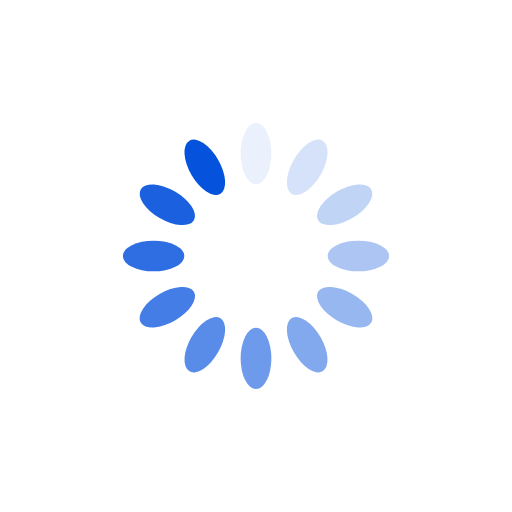
t = 0.00 s
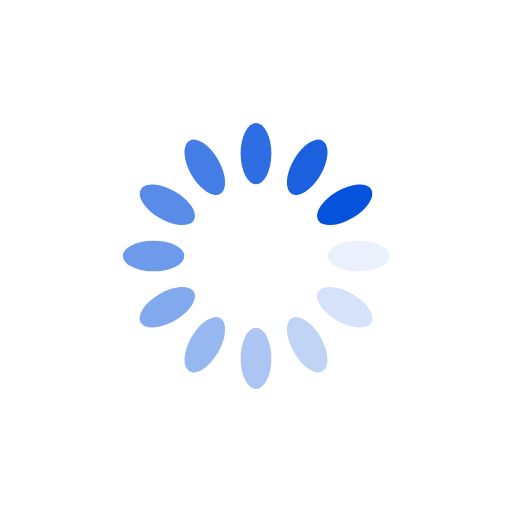
t = 0.25 s
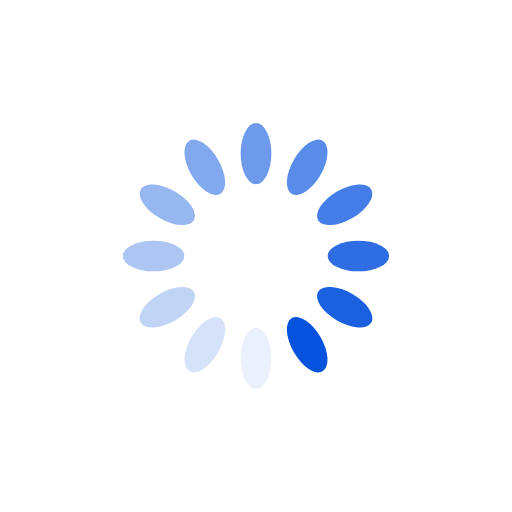
t = 0.50 s
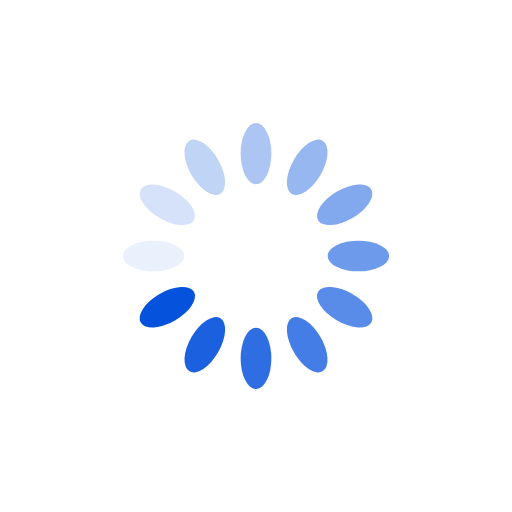
t = 0.75 s

The animated SVG that drew these frames (rendered in a browser with its animation timeline set to each time). Animation: 12 SMIL elements (animate=12); one cycle of 1.00 s, repeats indefinitely.

<?xml version="1.0" encoding="utf-8"?>
<svg xmlns="http://www.w3.org/2000/svg" xmlns:xlink="http://www.w3.org/1999/xlink" style="margin: auto; block; shape-rendering: auto;" width="200px" height="200px" viewBox="0 0 100 100" preserveAspectRatio="xMidYMid">
<g transform="rotate(0 50 50)">
  <rect x="47" y="24" rx="3" ry="6" width="6" height="12" fill="#0552dc">
    <animate attributeName="opacity" values="1;0" keyTimes="0;1" dur="1s" begin="-0.9166666666666666s" repeatCount="indefinite"></animate>
  </rect>
</g><g transform="rotate(30 50 50)">
  <rect x="47" y="24" rx="3" ry="6" width="6" height="12" fill="#0552dc">
    <animate attributeName="opacity" values="1;0" keyTimes="0;1" dur="1s" begin="-0.8333333333333334s" repeatCount="indefinite"></animate>
  </rect>
</g><g transform="rotate(60 50 50)">
  <rect x="47" y="24" rx="3" ry="6" width="6" height="12" fill="#0552dc">
    <animate attributeName="opacity" values="1;0" keyTimes="0;1" dur="1s" begin="-0.75s" repeatCount="indefinite"></animate>
  </rect>
</g><g transform="rotate(90 50 50)">
  <rect x="47" y="24" rx="3" ry="6" width="6" height="12" fill="#0552dc">
    <animate attributeName="opacity" values="1;0" keyTimes="0;1" dur="1s" begin="-0.6666666666666666s" repeatCount="indefinite"></animate>
  </rect>
</g><g transform="rotate(120 50 50)">
  <rect x="47" y="24" rx="3" ry="6" width="6" height="12" fill="#0552dc">
    <animate attributeName="opacity" values="1;0" keyTimes="0;1" dur="1s" begin="-0.5833333333333334s" repeatCount="indefinite"></animate>
  </rect>
</g><g transform="rotate(150 50 50)">
  <rect x="47" y="24" rx="3" ry="6" width="6" height="12" fill="#0552dc">
    <animate attributeName="opacity" values="1;0" keyTimes="0;1" dur="1s" begin="-0.5s" repeatCount="indefinite"></animate>
  </rect>
</g><g transform="rotate(180 50 50)">
  <rect x="47" y="24" rx="3" ry="6" width="6" height="12" fill="#0552dc">
    <animate attributeName="opacity" values="1;0" keyTimes="0;1" dur="1s" begin="-0.4166666666666667s" repeatCount="indefinite"></animate>
  </rect>
</g><g transform="rotate(210 50 50)">
  <rect x="47" y="24" rx="3" ry="6" width="6" height="12" fill="#0552dc">
    <animate attributeName="opacity" values="1;0" keyTimes="0;1" dur="1s" begin="-0.3333333333333333s" repeatCount="indefinite"></animate>
  </rect>
</g><g transform="rotate(240 50 50)">
  <rect x="47" y="24" rx="3" ry="6" width="6" height="12" fill="#0552dc">
    <animate attributeName="opacity" values="1;0" keyTimes="0;1" dur="1s" begin="-0.25s" repeatCount="indefinite"></animate>
  </rect>
</g><g transform="rotate(270 50 50)">
  <rect x="47" y="24" rx="3" ry="6" width="6" height="12" fill="#0552dc">
    <animate attributeName="opacity" values="1;0" keyTimes="0;1" dur="1s" begin="-0.16666666666666666s" repeatCount="indefinite"></animate>
  </rect>
</g><g transform="rotate(300 50 50)">
  <rect x="47" y="24" rx="3" ry="6" width="6" height="12" fill="#0552dc">
    <animate attributeName="opacity" values="1;0" keyTimes="0;1" dur="1s" begin="-0.08333333333333333s" repeatCount="indefinite"></animate>
  </rect>
</g><g transform="rotate(330 50 50)">
  <rect x="47" y="24" rx="3" ry="6" width="6" height="12" fill="#0552dc">
    <animate attributeName="opacity" values="1;0" keyTimes="0;1" dur="1s" begin="0s" repeatCount="indefinite"></animate>
  </rect>
</g>
<!-- [ldio] generated by https://loading.io/ --></svg>